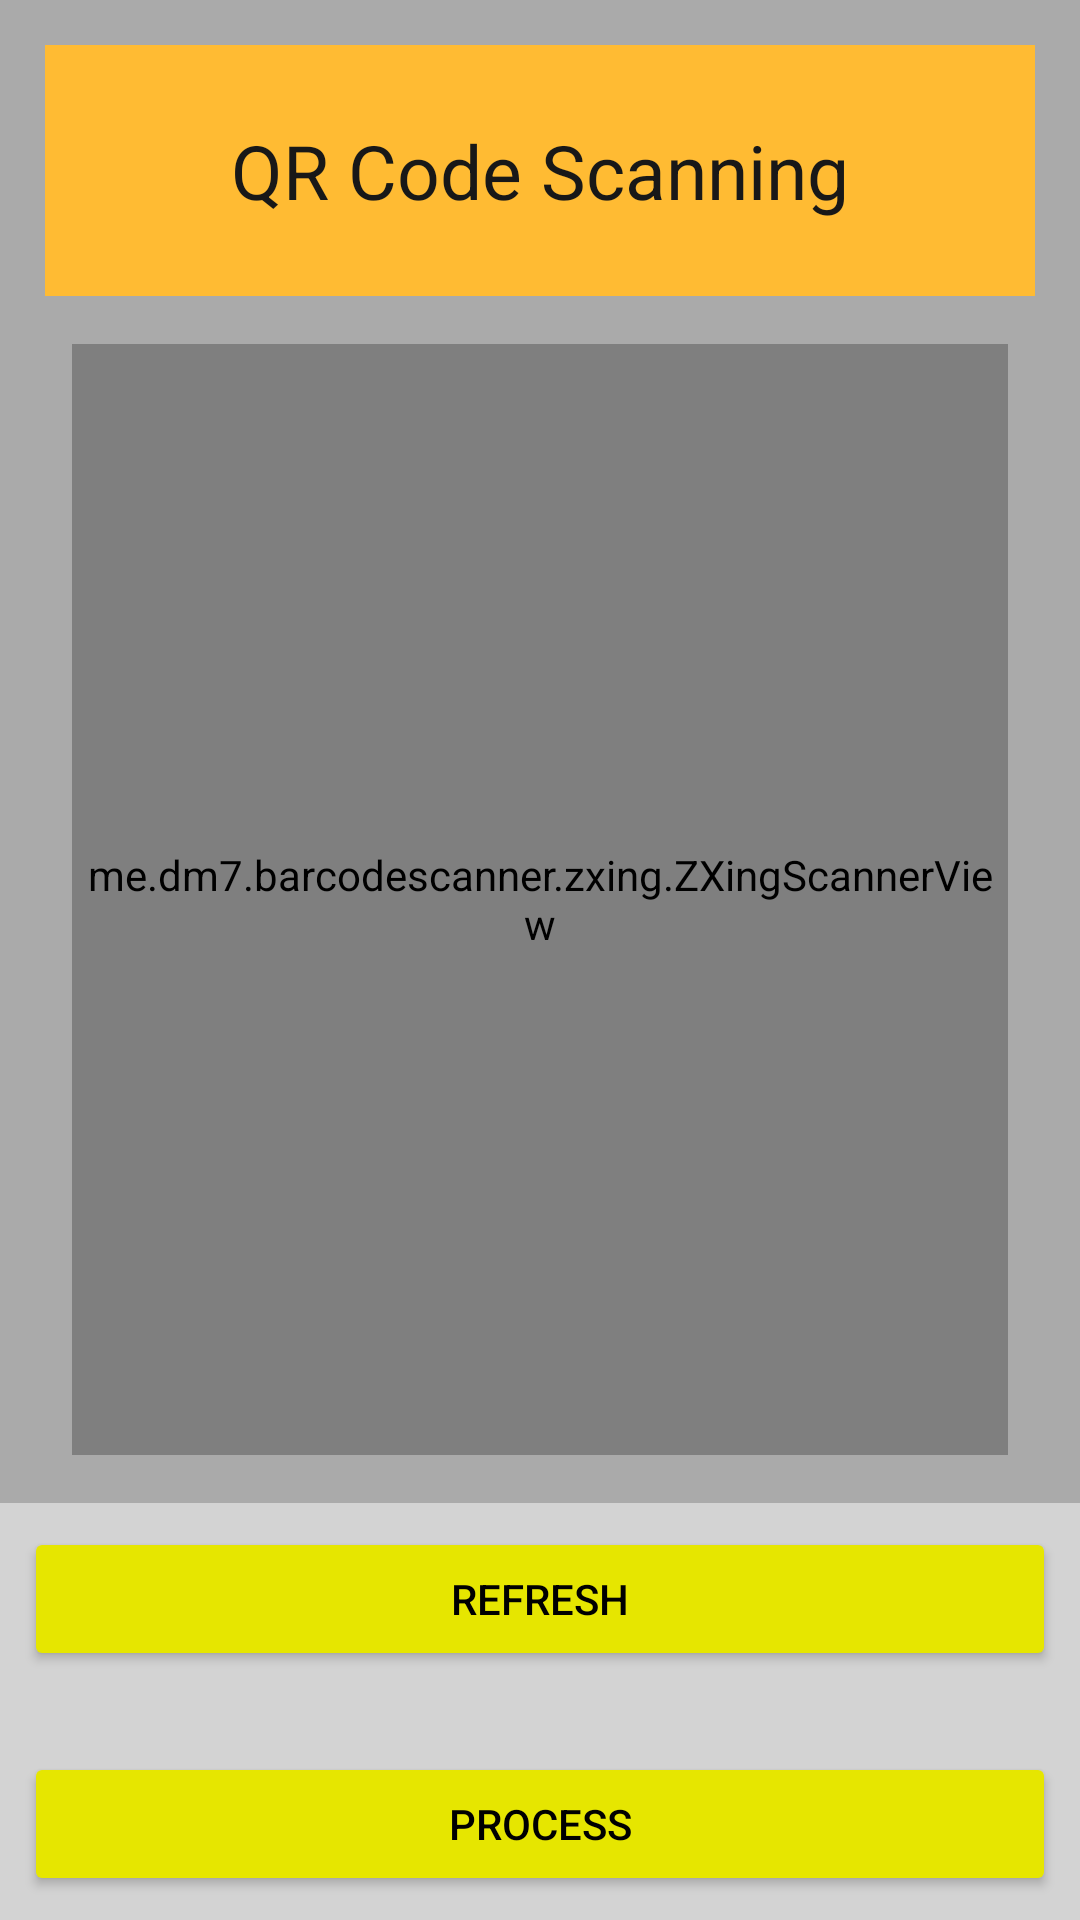

Android layout source for this screen:
<!-- AndroidManifest.xml: application theme Theme.CSSETransport -->
<!-- res/layout/activity_scan.xml -->
<?xml version="1.0" encoding="utf-8"?>
<androidx.constraintlayout.widget.ConstraintLayout xmlns:android="http://schemas.android.com/apk/res/android"
    xmlns:app="http://schemas.android.com/apk/res-auto"
    xmlns:tools="http://schemas.android.com/tools"
    android:layout_width="match_parent"
    android:layout_height="match_parent"
    android:background="@color/border_et"
    tools:context=".ScanActivity">

    <LinearLayout
        android:id="@+id/linearLayout"
        android:layout_width="match_parent"
        android:layout_height="wrap_content"
        android:layout_margin="15dp"
        android:background="@android:color/holo_orange_light"
        android:gravity="center"
        android:orientation="vertical"
        android:paddingTop="25dp"
        android:paddingBottom="25dp"
        app:layout_constraintEnd_toEndOf="parent"
        app:layout_constraintStart_toStartOf="parent"
        app:layout_constraintTop_toTopOf="parent">

        <TextView
            android:id="@+id/title_tv"
            android:layout_width="wrap_content"
            android:layout_height="wrap_content"
            android:text="@string/qr_code_scanning"
            android:textColor="@color/dark"
            android:textSize="25sp" />

    </LinearLayout>

    <me.dm7.barcodescanner.zxing.ZXingScannerView
        android:id="@+id/zxscan"
        android:layout_width="match_parent"
        android:layout_height="0dp"
        android:layout_above="@+id/layout_result"
        android:layout_marginStart="24dp"
        android:layout_marginTop="16dp"
        android:layout_marginEnd="24dp"
        android:layout_marginBottom="16dp"
        app:layout_constraintBottom_toTopOf="@+id/layout_result"
        app:layout_constraintEnd_toEndOf="parent"
        app:layout_constraintStart_toStartOf="parent"
        app:layout_constraintTop_toBottomOf="@+id/linearLayout">

    </me.dm7.barcodescanner.zxing.ZXingScannerView>

    <LinearLayout
        android:id="@+id/layout_result"
        android:layout_width="match_parent"
        android:layout_height="wrap_content"
        android:layout_alignParentBottom="true"
        android:background="@color/light_grey"
        android:orientation="vertical"
        android:padding="8dp"
        app:layout_constraintBottom_toBottomOf="parent"
        app:layout_constraintEnd_toEndOf="parent"
        app:layout_constraintStart_toStartOf="parent">

        <Button
            android:id="@+id/refresh"
            android:layout_width="match_parent"
            android:layout_height="wrap_content"
            android:text="@string/refresh"
            android:textColor="@android:color/black"
            app:backgroundTint="#e6e600" />

        <TextView
            android:id="@+id/txt_result"
            android:layout_width="match_parent"
            android:layout_height="wrap_content"
            android:gravity="center"
            android:textColor="@android:color/white"
            android:textSize="20sp" />

        <Button
            android:id="@+id/userselectbtn"
            android:layout_width="match_parent"
            android:layout_height="wrap_content"
            android:text="@string/process"
            android:textColor="@android:color/black"
            app:backgroundTint="#e6e600" />
    </LinearLayout>

</androidx.constraintlayout.widget.ConstraintLayout>
<!-- resources referenced by this layout -->
<resources>
  <color name="border_et">#AAAAAA</color>
  <color name="dark">#181818</color>
  <color name="light_grey">#D3D3D3</color>
  <string name="process">Process</string>
  <string name="qr_code_scanning">QR Code Scanning</string>
  <string name="refresh">Refresh</string>
  <style name="Theme.CSSETransport" parent="Theme.MaterialComponents.DayNight.DarkActionBar">
          
          <item name="colorPrimary">@color/purple_500</item>
          <item name="colorPrimaryVariant">@color/purple_700</item>
          <item name="colorOnPrimary">@color/white</item>
          
          <item name="colorSecondary">@color/teal_200</item>
          <item name="colorSecondaryVariant">@color/teal_700</item>
          <item name="colorOnSecondary">@color/black</item>
          
          <item name="android:statusBarColor" tools:targetApi="l">?attr/colorPrimaryVariant</item>
          
      </style>
  <color name="purple_500">#FF6200EE</color>
  <color name="purple_700">#FF3700B3</color>
  <color name="white">#FFFFFFFF</color>
  <color name="teal_200">#FF03DAC5</color>
  <color name="teal_700">#FF018786</color>
  <color name="black">#FF000000</color>
</resources>
